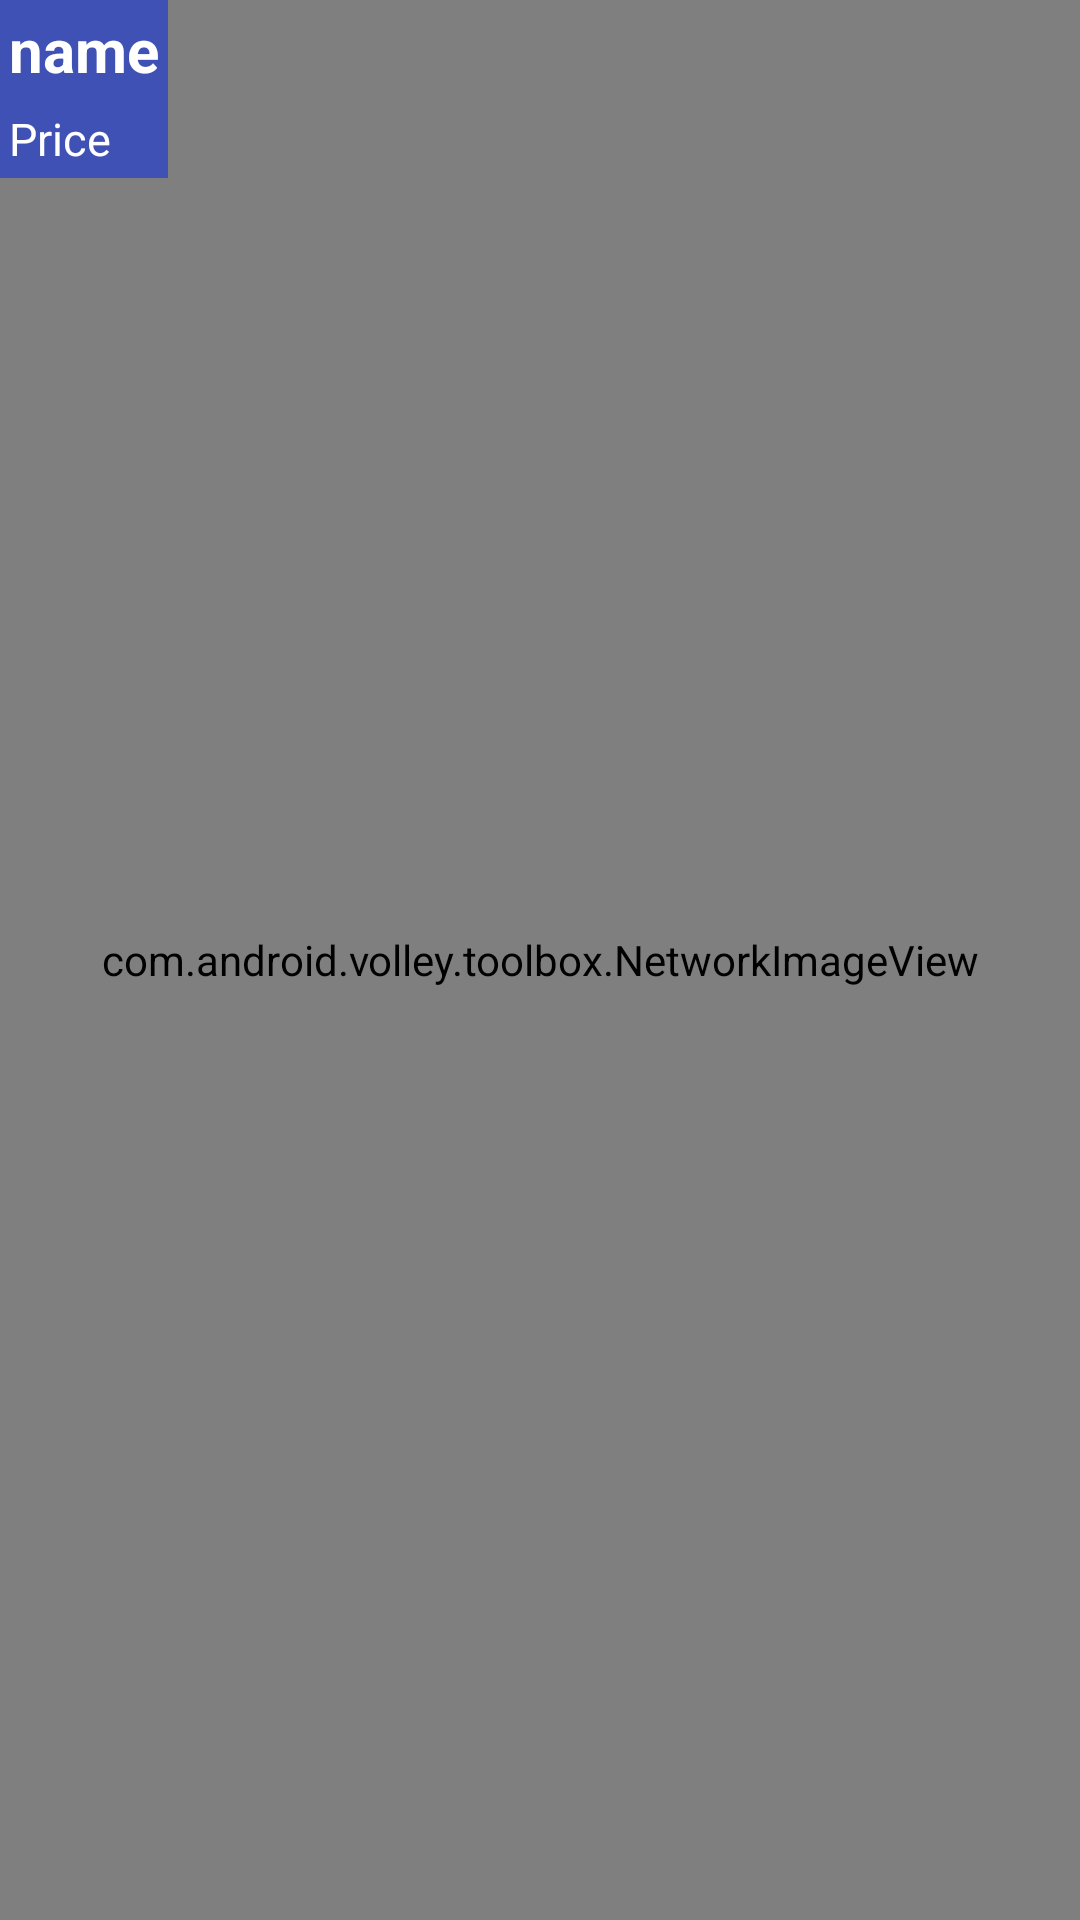

Here is an Android app screen rendered from its layout file. Give the layout XML and the strings, colors and styles it references.
<!-- AndroidManifest.xml: application theme AppTheme -->
<!-- res/layout/trending_frag_item.xml -->
<?xml version="1.0" encoding="utf-8"?>
<android.support.v7.widget.CardView xmlns:android="http://schemas.android.com/apk/res/android"
    android:layout_width="match_parent"
    android:layout_height="match_parent"
    xmlns:app="http://schemas.android.com/apk/res-auto"
    android:elevation="6dp"
    android:padding="0dp"
    android:background="@color/white"
    app:cardCornerRadius="0dp">

    <RelativeLayout
        android:layout_width="match_parent"
        android:layout_height="match_parent"
        android:orientation="vertical">

        <com.android.volley.toolbox.NetworkImageView
            android:id="@+id/imageViewBack"
            android:layout_width="match_parent"
            android:layout_height="match_parent"
            android:scaleType="fitXY" />

        <TextView
            android:id="@+id/textViewName"
            android:layout_width="wrap_content"
            android:layout_height="wrap_content"
            android:background="@color/colorPrimary"
            android:padding="3dp"
            android:text="name"
            android:textColor="@color/white"
            android:textStyle="bold"
            android:textSize="20sp" />

        <TextView
            android:id="@+id/textViewPrice"
            android:layout_width="wrap_content"
            android:layout_alignParentStart="true"
            android:padding="3dp"
            android:layout_alignRight="@id/textViewName"
            android:layout_height="wrap_content"
            android:layout_below="@id/textViewName"
            android:background="@color/colorPrimary"
            android:textColor="@color/white"
            android:text="Price"
            android:textSize="15sp" />

    </RelativeLayout>

</android.support.v7.widget.CardView>
<!-- resources referenced by this layout -->
<resources>
  <color name="colorPrimary">#3F51B5</color>
  <color name="white">#ffffff</color>
  <style name="AppTheme" parent="Theme.AppCompat.Light.DarkActionBar">
          
          <item name="colorPrimary">@color/colorPrimary</item>
          <item name="colorPrimaryDark">@color/colorPrimaryDark</item>
          <item name="colorAccent">@color/colorPrimary</item>
          <item name="android:windowActionBar">false</item>
          <item name="windowNoTitle">true</item>
          <item name="android:buttonStyle">@style/buttonTheme</item>
          <item name="buttonStyle">@style/buttonTheme</item>
          <item name="android:autoCompleteTextViewStyle">@style/autocompleteTextViewStyle</item>
          <item name="autoCompleteTextViewStyle">@style/autocompleteTextViewStyle</item>
          <item name="android:progressBarStyle">@style/progressTheme</item>
      </style>
  <color name="colorPrimaryDark">#303F9F</color>
  <style name="buttonTheme" parent="Base.Widget.AppCompat.Button">
          <item name="android:background">@drawable/button_selector</item>
          <item name="android:textColor">@color/white</item>
          <item name="android:gravity">center</item>
      </style>
  <style name="autocompleteTextViewStyle" parent="Base.Widget.AppCompat.AutoCompleteTextView">
          <item name="android:textColor">@color/colorPrimaryDark</item>
      </style>
  <style name="progressTheme" parent="Base.Widget.AppCompat.ProgressBar">
          <item name="android:progress">@color/colorPrimaryDark</item>
      </style>
  <!-- drawable button_selector (drawable) -->
  <?xml version="1.0" encoding="utf-8"?>
  <selector xmlns:android="http://schemas.android.com/apk/res/android" >
      <item android:state_pressed="true" >
          <shape android:shape="rectangle"  >
              <corners android:radius="2dp" />
              <solid android:color="@color/colorPrimaryDark"/>
          </shape>
      </item>
      <item android:state_focused="true">
          <shape android:shape="rectangle"  >
              <corners android:radius="2dp" />
              <solid android:color="@color/colorPrimaryDark"/>
          </shape>
      </item>
      <item >
          <shape android:shape="rectangle"  >
              <corners android:radius="2dp" />
              <solid android:color="@color/colorPrimary"/>
          </shape>
      </item>
  </selector>
</resources>
